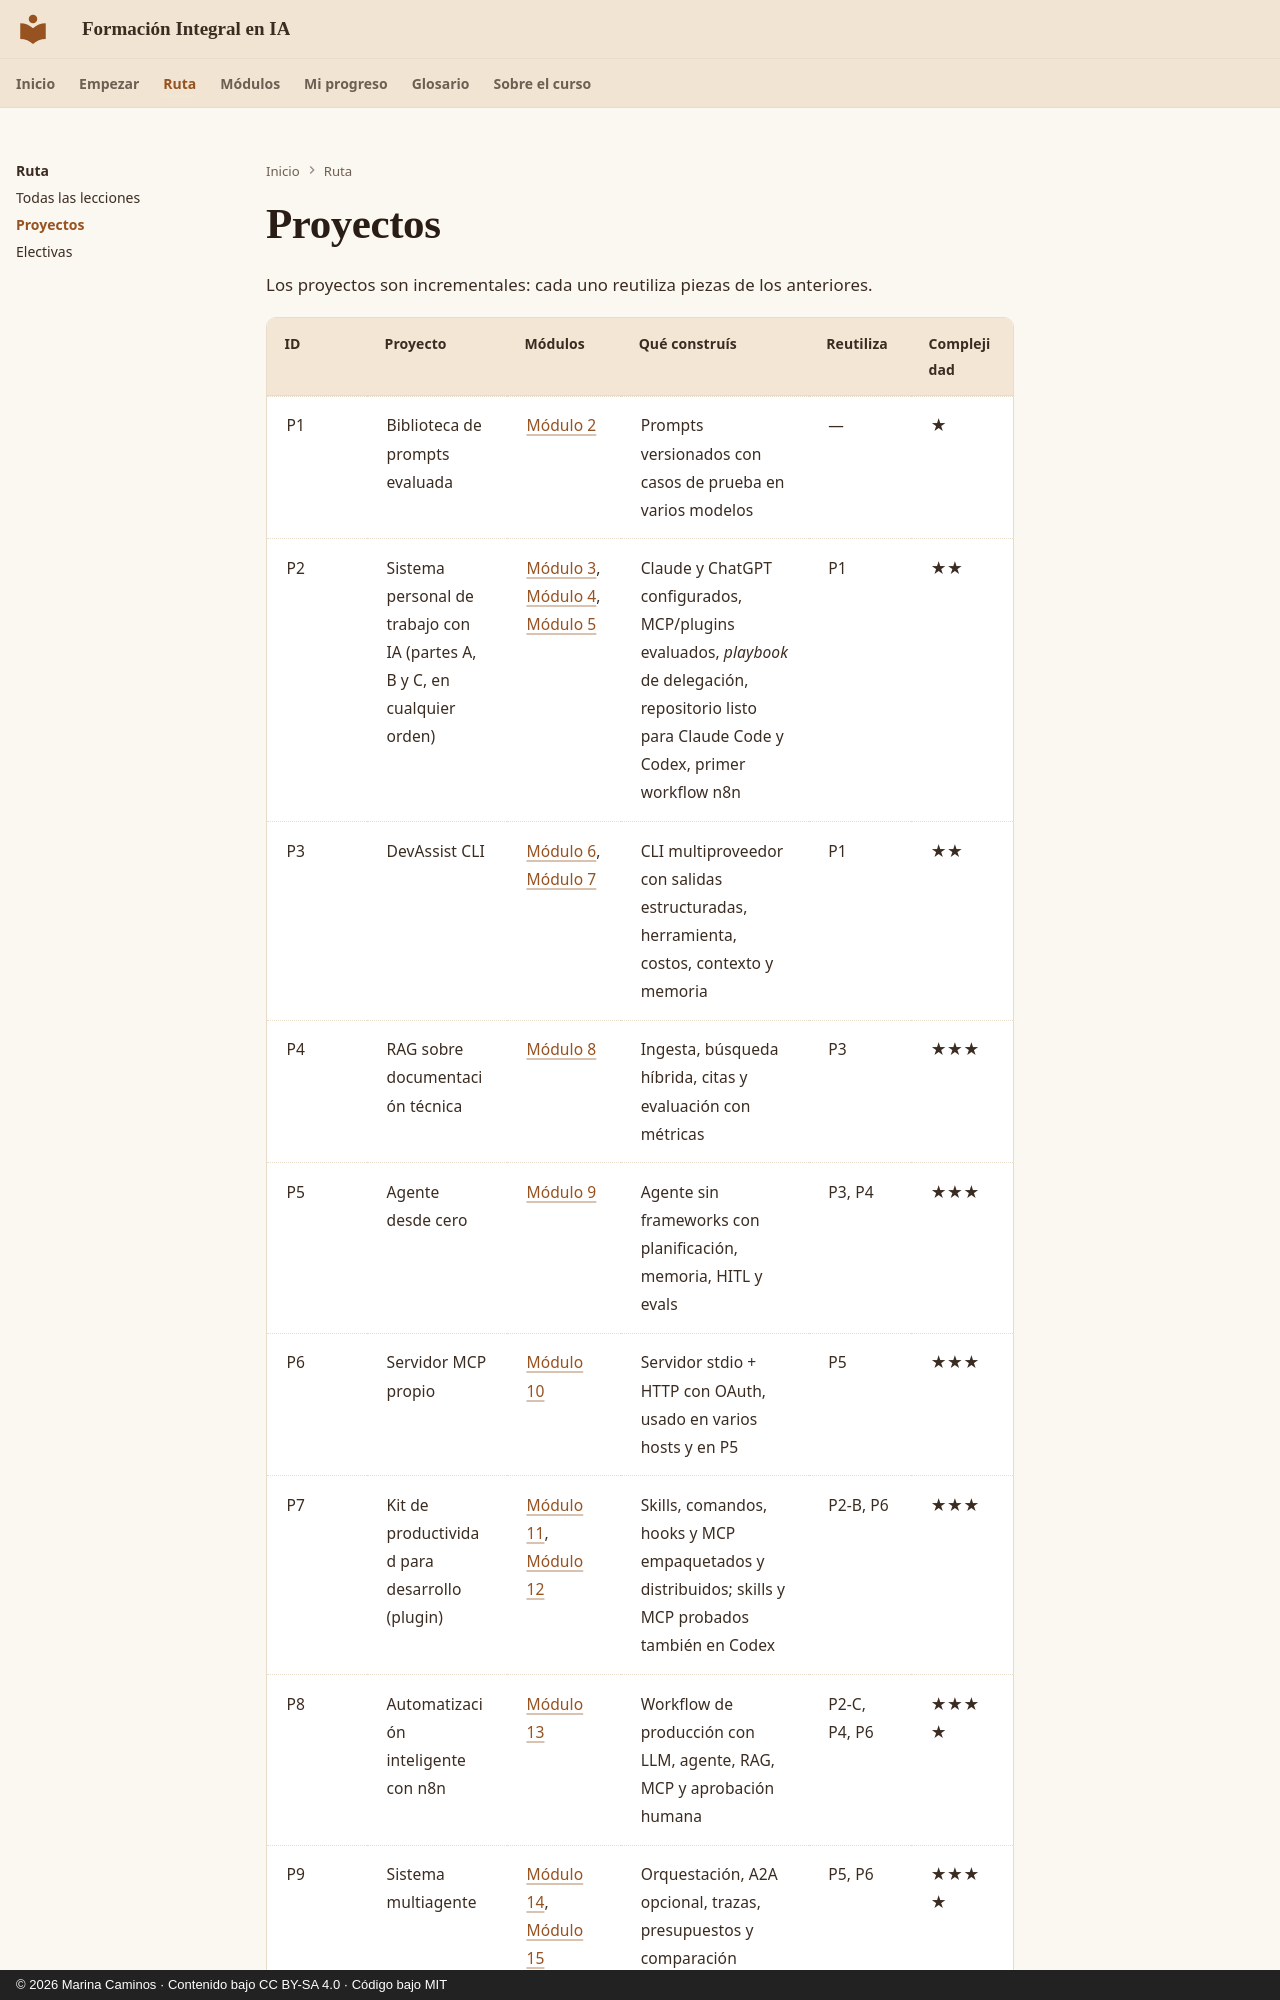

repository: CaminosMarina/curso-ia · page: ruta/proyectos/index.html · generator: mkdocs · copyright: © 2026 Marina Caminos · Contenido bajo CC BY-SA 4.0 · Código bajo MIT

# Proyectos

Los proyectos son incrementales: cada uno reutiliza piezas de los anteriores.

| ID | Proyecto | Módulos | Qué construís | Reutiliza | Complejidad |
|---|---|---|---|---|---|
| P1 | Biblioteca de prompts evaluada | [Módulo 2](../m02-prompt-engineering/index.md) | Prompts versionados con casos de prueba en varios modelos | — | ★ |
| P2 | Sistema personal de trabajo con IA (partes A, B y C, en cualquier orden) | [Módulo 3](../m03-asistentes/index.md), [Módulo 4](../m04-agentes-programacion/index.md), [Módulo 5](../m05-n8n/index.md) | Claude y ChatGPT configurados, MCP/plugins evaluados, *playbook* de delegación, repositorio listo para Claude Code y Codex, primer workflow n8n | P1 | ★★ |
| P3 | DevAssist CLI | [Módulo 6](../m06-apis-modelos/index.md), [Módulo 7](../m07-context-engineering/index.md) | CLI multiproveedor con salidas estructuradas, herramienta, costos, contexto y memoria | P1 | ★★ |
| P4 | RAG sobre documentación técnica | [Módulo 8](../m08-rag/index.md) | Ingesta, búsqueda híbrida, citas y evaluación con métricas | P3 | ★★★ |
| P5 | Agente desde cero | [Módulo 9](../m09-agentes-desde-cero/index.md) | Agente sin frameworks con planificación, memoria, HITL y evals | P3, P4 | ★★★ |
| P6 | Servidor MCP propio | [Módulo 10](../m10-mcp/index.md) | Servidor stdio + HTTP con OAuth, usado en varios hosts y en P5 | P5 | ★★★ |
| P7 | Kit de productividad para desarrollo (plugin) | [Módulo 11](../m11-agentes-programacion-avanzado/index.md), [Módulo 12](../m12-skills-plugins/index.md) | Skills, comandos, hooks y MCP empaquetados y distribuidos; skills y MCP probados también en Codex | P2-B, P6 | ★★★ |
| P8 | Automatización inteligente con n8n | [Módulo 13](../m13-n8n-ia/index.md) | Workflow de producción con LLM, agente, RAG, MCP y aprobación humana | P2-C, P4, P6 | ★★★★ |
| P9 | Sistema multiagente | [Módulo 14](../m14-frameworks-agentes/index.md), [Módulo 15](../m15-multiagente/index.md) | Orquestación, A2A opcional, trazas, presupuestos y comparación | P5, P6 | ★★★★ |
| P10 | Proyecto final integrador | [Módulo 17](../m17-proyecto-final/index.md) | Solución integral a elección | Todos | ★★★★★ |
